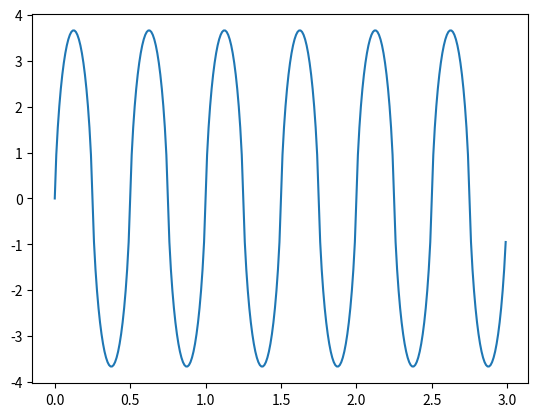

Python code for this plot:
import numpy as np
import math
import matplotlib.pyplot as plt

f=2
fs=100
N=6
A = 4
n=20

t = np.arange(0,N/f,1.0/fs)

s1_t = lambda t : A*np.sin(2*math.pi*f*t)

s2_t = lambda t, i : (1.0*A/(2*i+1)**2)*np.sin(2*math.pi*(2*i+1)*f*t)
s2=np.zeros(len(t))
for i in range(2*n+2):
	s2 += s2_t(t, i)

plt.plot(t, s1_t(t))
plt.savefig('./s1_t.png')
plt.clf()

plt.plot(t, s2)
plt.savefig('./s2_t.png')
